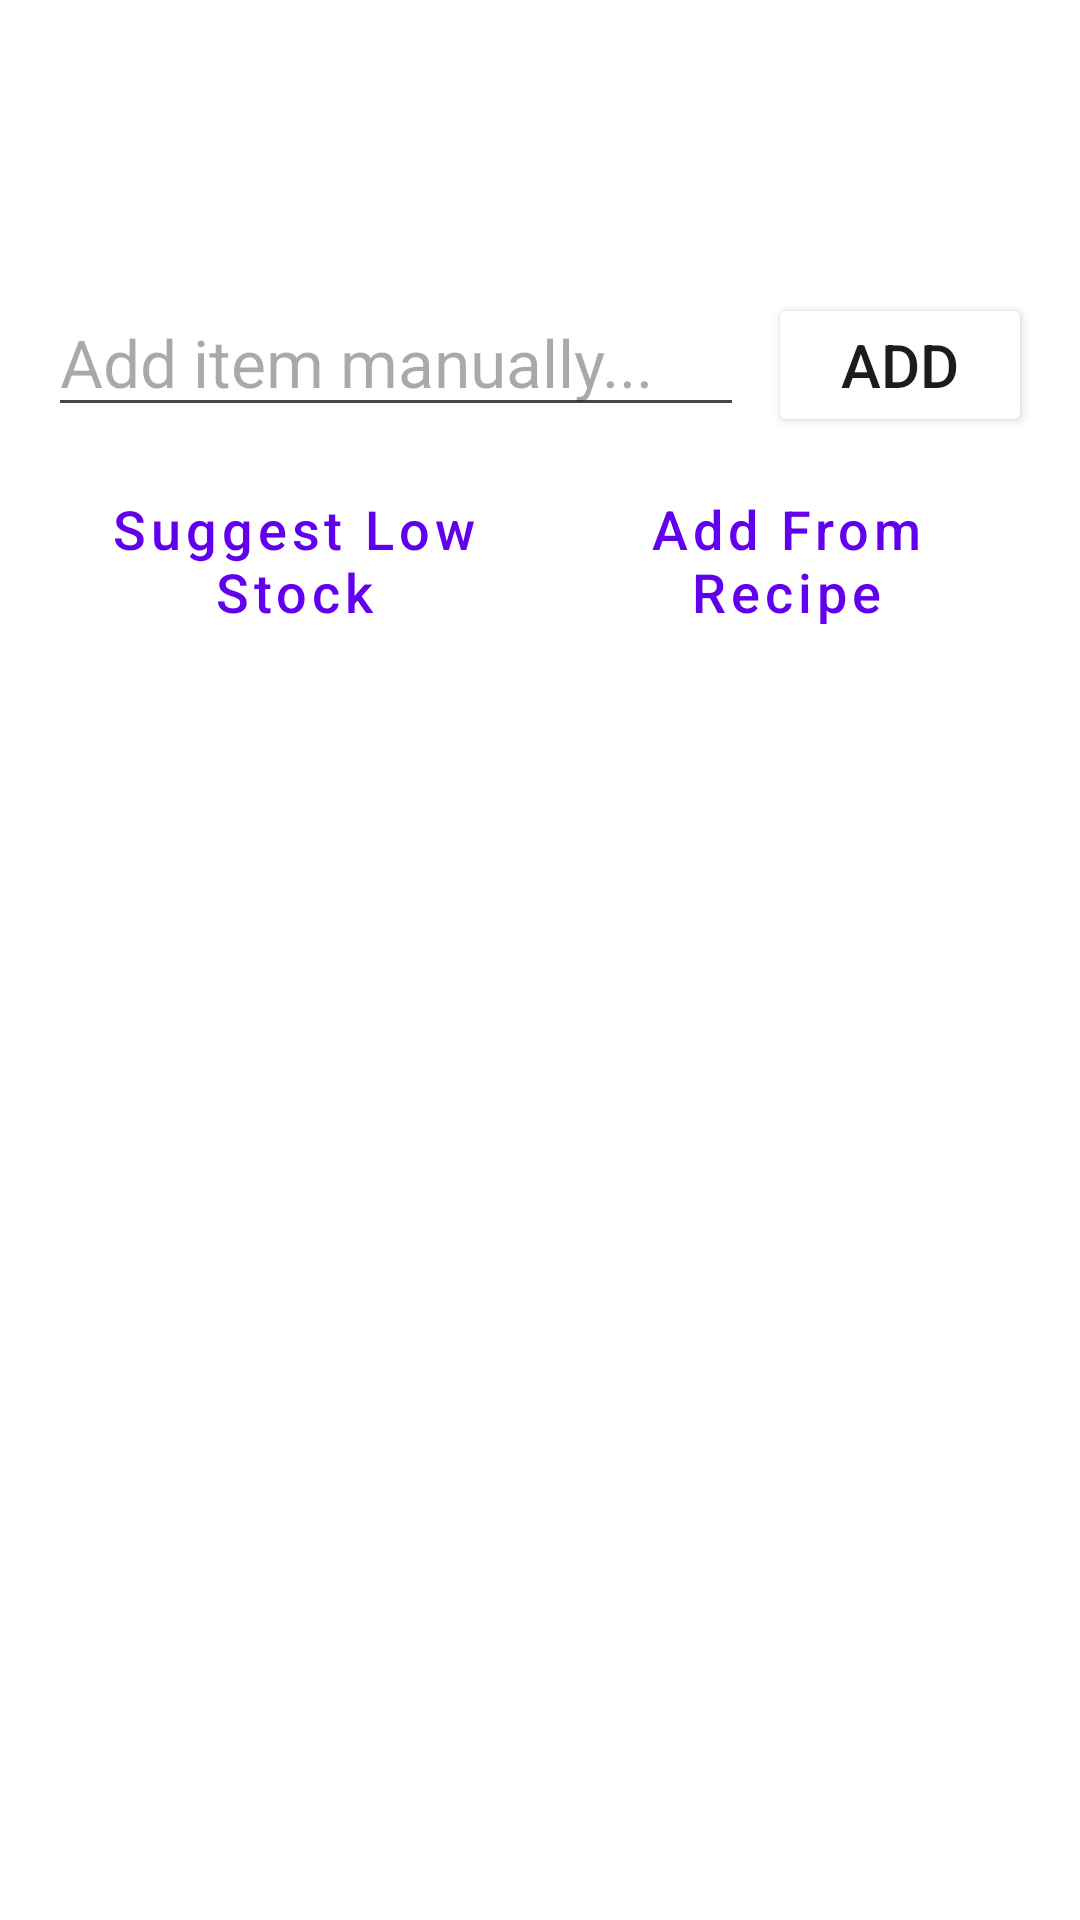

Produce the Android XML layout that renders to this screen, including the resource entries it uses.
<!-- AndroidManifest.xml: application theme Theme.KitchenKompanion -->
<!-- res/layout/fragment_shopping_list.xml -->
<?xml version="1.0" encoding="utf-8"?>
<androidx.constraintlayout.widget.ConstraintLayout xmlns:android="http://schemas.android.com/apk/res/android"
    xmlns:app="http://schemas.android.com/apk/res-auto"
    xmlns:tools="http://schemas.android.com/tools"
    android:layout_width="match_parent"
    android:layout_height="match_parent"
    android:background="@color/white">

    
    <androidx.constraintlayout.widget.ConstraintLayout
        android:id="@+id/headerBar"
        android:layout_width="match_parent"
        android:layout_height="80dp"
        android:background="@color/blue"
        app:layout_constraintTop_toTopOf="parent">

        <ImageView
            android:id="@+id/btnBackHome"
            android:layout_width="40dp"
            android:layout_height="40dp"
            android:layout_marginStart="16dp"
            android:src="@android:drawable/ic_menu_revert"
            app:layout_constraintBottom_toBottomOf="parent"
            app:layout_constraintStart_toStartOf="parent"
            app:layout_constraintTop_toTopOf="parent"
            app:tint="@color/white" />

        <TextView
            android:layout_width="wrap_content"
            android:layout_height="wrap_content"
            android:fontFamily="sans-serif-medium"
            android:text="Shopping List"
            android:textColor="@color/white"
            android:textSize="28sp"
            android:textStyle="bold"
            app:layout_constraintBottom_toBottomOf="parent"
            app:layout_constraintEnd_toEndOf="parent"
            app:layout_constraintStart_toStartOf="parent"
            app:layout_constraintTop_toTopOf="parent" />

    </androidx.constraintlayout.widget.ConstraintLayout>

    
    <LinearLayout
        android:id="@+id/inputArea"
        android:layout_width="match_parent"
        android:layout_height="wrap_content"
        android:orientation="horizontal"
        android:padding="16dp"
        app:layout_constraintTop_toBottomOf="@id/headerBar">

        <EditText
            android:id="@+id/etNewItem"
            android:layout_width="0dp"
            android:layout_height="wrap_content"
            android:layout_weight="1"
            android:hint="Add item manually..."
            android:inputType="textCapSentences"
            android:textSize="22sp" />

        <Button
            android:id="@+id/btnAddItem"
            android:layout_width="wrap_content"
            android:layout_height="wrap_content"
            android:layout_marginStart="8dp"
            android:text="Add"
            android:textSize="20sp"
            android:backgroundTint="@color/blue" />
    </LinearLayout>

    <LinearLayout
        android:id="@+id/actionButtons"
        android:layout_width="match_parent"
        android:layout_height="wrap_content"
        android:orientation="horizontal"
        android:paddingHorizontal="16dp"
        android:paddingBottom="8dp"
        app:layout_constraintTop_toBottomOf="@id/inputArea">

        <Button
            android:id="@+id/btnSuggestLow"
            style="@style/Widget.MaterialComponents.Button.TextButton"
            android:layout_width="0dp"
            android:layout_height="wrap_content"
            android:layout_weight="1"
            android:text="Suggest Low Stock"
            android:textSize="18sp"
            android:textAllCaps="false" />

        <Button
            android:id="@+id/btnAddFromRecipe"
            style="@style/Widget.MaterialComponents.Button.TextButton"
            android:layout_width="0dp"
            android:layout_height="wrap_content"
            android:layout_weight="1"
            android:text="Add From Recipe"
            android:textSize="18sp"
            android:textAllCaps="false" />
    </LinearLayout>

    <ListView
        android:id="@+id/shoppingListView"
        android:layout_width="match_parent"
        android:layout_height="0dp"
        android:layout_marginTop="8dp"
        android:divider="@android:color/darker_gray"
        android:dividerHeight="1dp"
        app:layout_constraintBottom_toBottomOf="parent"
        app:layout_constraintTop_toBottomOf="@id/actionButtons" />

</androidx.constraintlayout.widget.ConstraintLayout>
<!-- resources referenced by this layout -->
<resources>
  <color name="white">#FFFFFFFF</color>
  <style name="Theme.KitchenKompanion" parent="Theme.Material3.DayNight.NoActionBar">
          
          <item name="colorPrimary">@color/purple_500</item>
          <item name="colorOnPrimary">@color/white</item>
          
          <item name="colorSecondary">@color/teal_200</item>
          <item name="colorOnSecondary">@color/black</item>
          
          <item name="android:statusBarColor">?attr/colorPrimaryVariant</item>
      </style>
  <color name="purple_500">#FF6200EE</color>
  <color name="teal_200">#FF03DAC5</color>
  <color name="black">#FF000000</color>
</resources>
